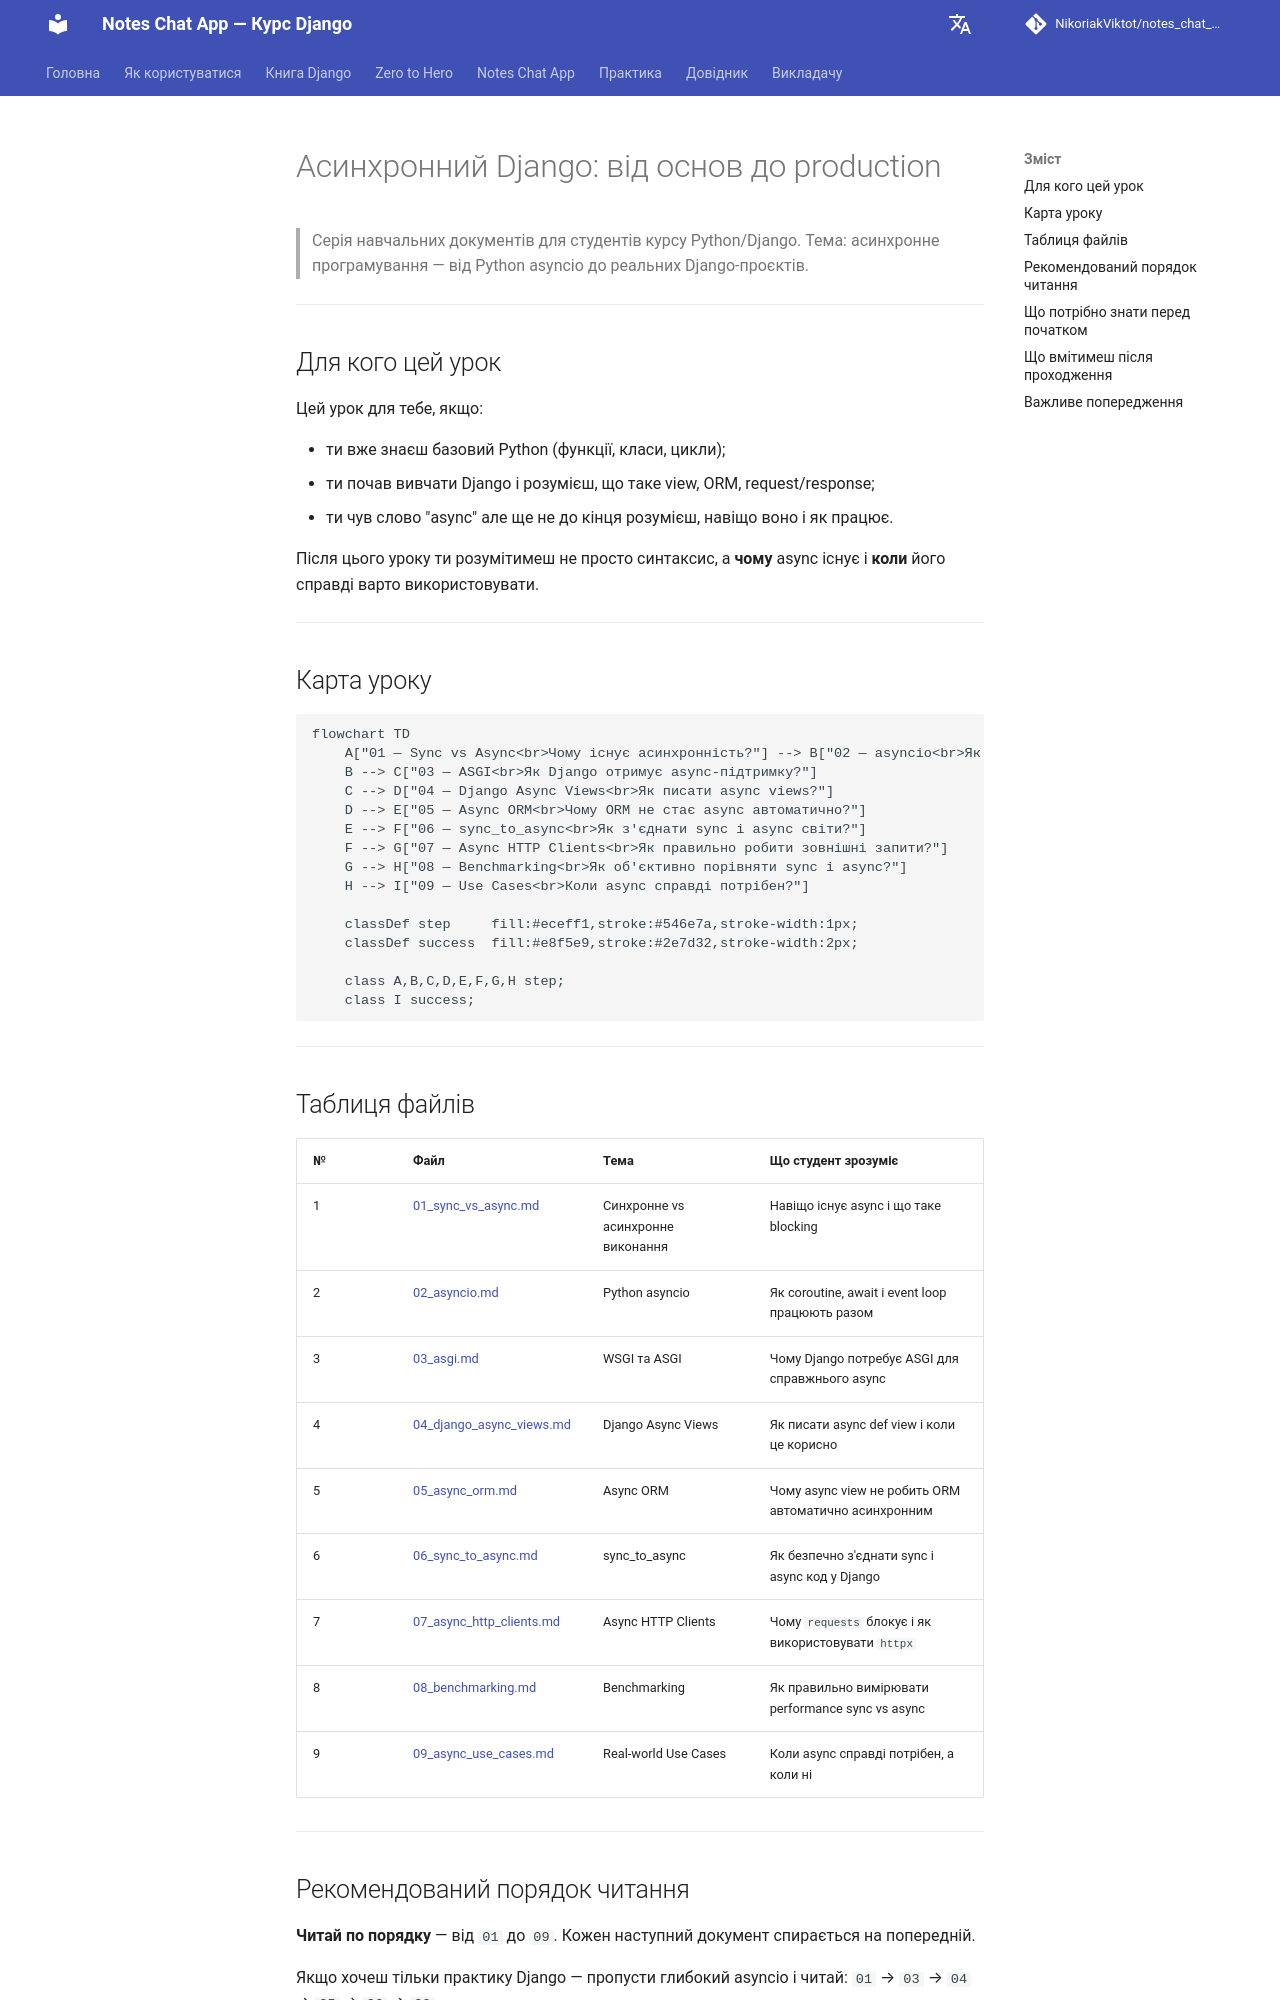

repository: NikoriakViktot/notes_chat_app · page: reference/legacy_indexes/index_7/index.html · generator: mkdocs

# Асинхронний Django: від основ до production

> Серія навчальних документів для студентів курсу Python/Django.
> Тема: асинхронне програмування — від Python asyncio до реальних Django-проєктів.

---

## Для кого цей урок

Цей урок для тебе, якщо:

- ти вже знаєш базовий Python (функції, класи, цикли);
- ти почав вивчати Django і розумієш, що таке view, ORM, request/response;
- ти чув слово "async" але ще не до кінця розумієш, навіщо воно і як працює.

Після цього уроку ти розумітимеш не просто синтаксис, а **чому** async існує і **коли** його справді варто використовувати.

---

## Карта уроку

```mermaid
flowchart TD
    A["01 — Sync vs Async<br>Чому існує асинхронність?"] --> B["02 — asyncio<br>Як Python виконує async-код?"]
    B --> C["03 — ASGI<br>Як Django отримує async-підтримку?"]
    C --> D["04 — Django Async Views<br>Як писати async views?"]
    D --> E["05 — Async ORM<br>Чому ORM не стає async автоматично?"]
    E --> F["06 — sync_to_async<br>Як з'єднати sync і async світи?"]
    F --> G["07 — Async HTTP Clients<br>Як правильно робити зовнішні запити?"]
    G --> H["08 — Benchmarking<br>Як об'єктивно порівняти sync і async?"]
    H --> I["09 — Use Cases<br>Коли async справді потрібен?"]

    classDef step     fill:#eceff1,stroke:#546e7a,stroke-width:1px;
    classDef success  fill:#e8f5e9,stroke:#2e7d32,stroke-width:2px;

    class A,B,C,D,E,F,G,H step;
    class I success;
```

---
